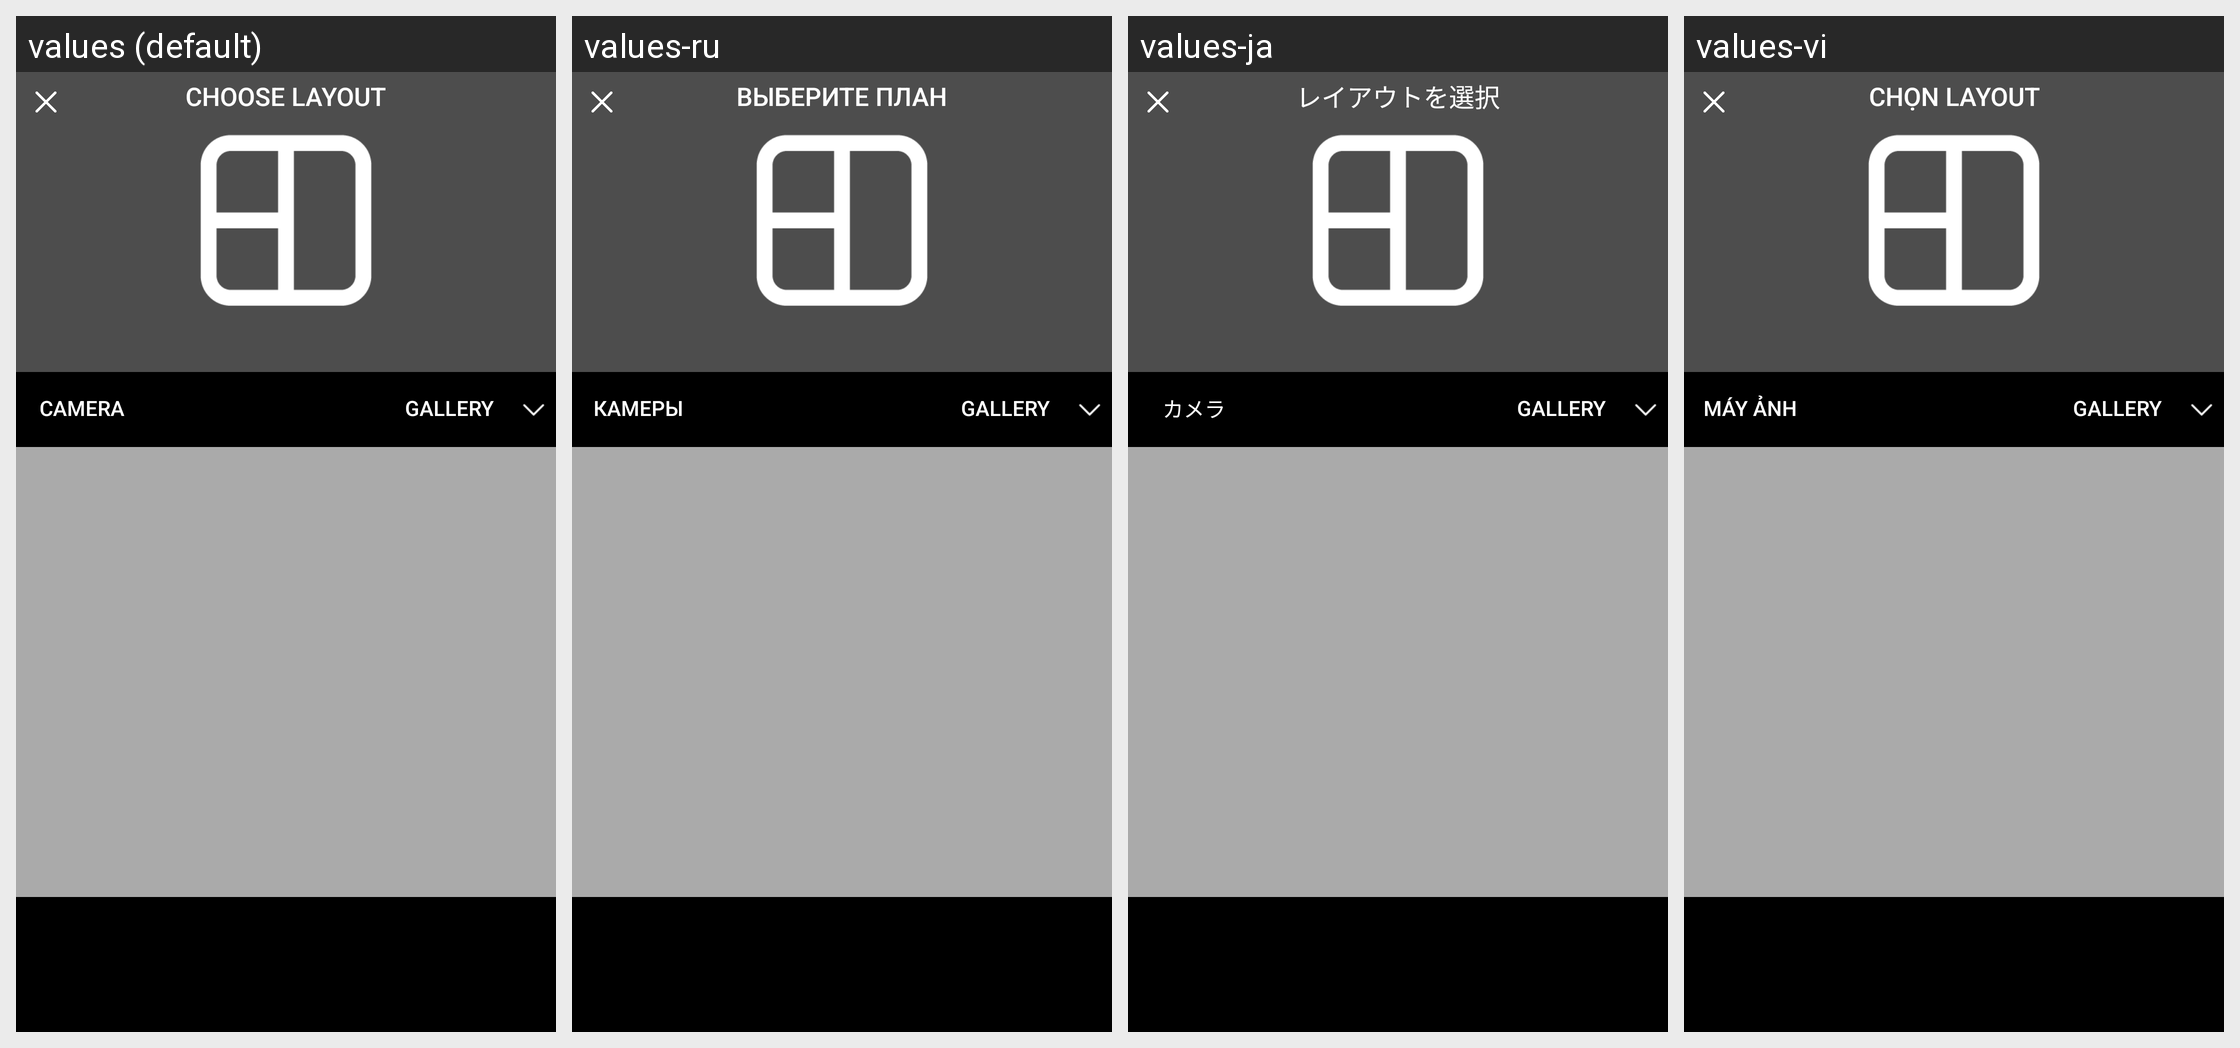

The Android screen above is rendered under several locales of the same app. Produce the string resources it draws, with the default and per-locale values.
Android screen res/layout/activity_main.xml rendered under 4 locales, left to right: values (default), values-ru, values-ja, values-vi. Device: Nexus 5 (rendered at 1080×1920; each locale shown at half size, 540×960, under a caption strip naming it); theme AppTheme.
Other locales in the repository, not shown: values-de, values-es, values-fr, values-it, values-ko, values-pt, values-zh.
Strings drawn on this screen, with the default value and each locale's value (text and hints the layout hard-codes, and strings that could not be matched under every locale, appear in the picture but are not listed):

ChooseLayout
  values: CHOOSE LAYOUT
  values-ru: ВЫБЕРИТЕ ПЛАН
  values-ja: レイアウトを選択
  values-vi: CHỌN LAYOUT

Camera
  values: CAMERA
  values-ru: КАМЕРЫ
  values-ja: カメラ
  values-vi: MÁY ẢNH
